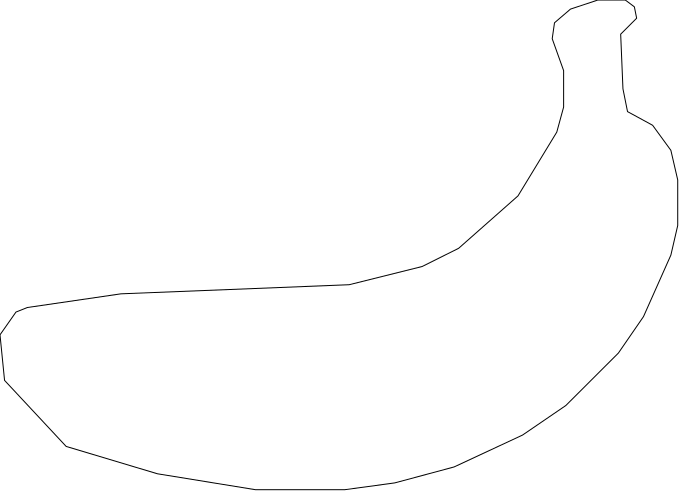

The data file committed next to this chart (first rows):
-0.04365, -0.03519
-0.03862, -0.03620
-0.03224, -0.03317
-0.03160, -0.03108
-0.03320, -0.02556
-0.02664, -0.00755
-0.01193, 0.00329
0.04736, 0.00977
0.05000, 0.01311
0.04948, 0.01979
0.04044, 0.02971
-0.00056, 0.03620
-0.03360, 0.02368
-0.05000, -0.00258
-0.04891, -0.01417
-0.04293, -0.01954
-0.04253, -0.02025
-0.04168, -0.03119
-0.04389, -0.03340
-0.04365, -0.03519
